Run: headless pygame with SDL's dummy video driver; simulated clock (each Clock.tick advances the game by its frame time, no real sleeping); random seed 0; keys injected as events and as key.get_pressed() state; no mouse input.
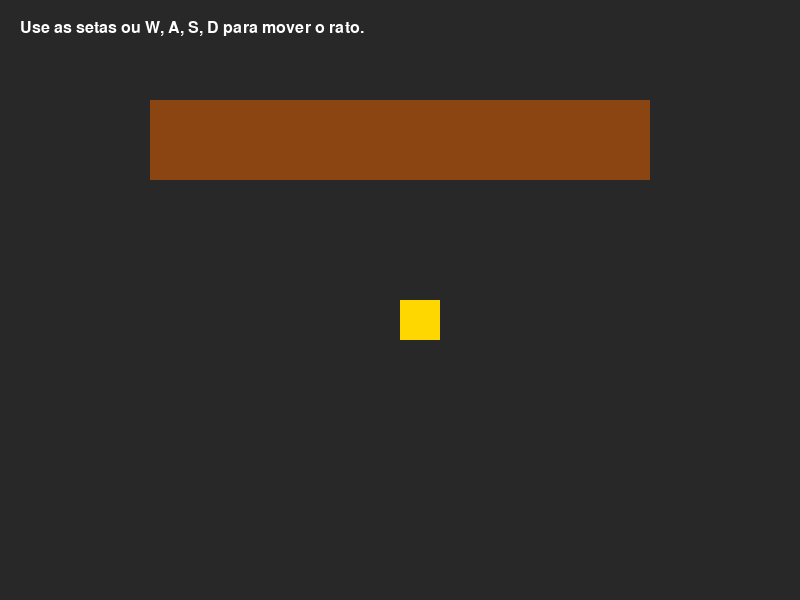
Frame 1 of 4 · flips 1–60 · no input
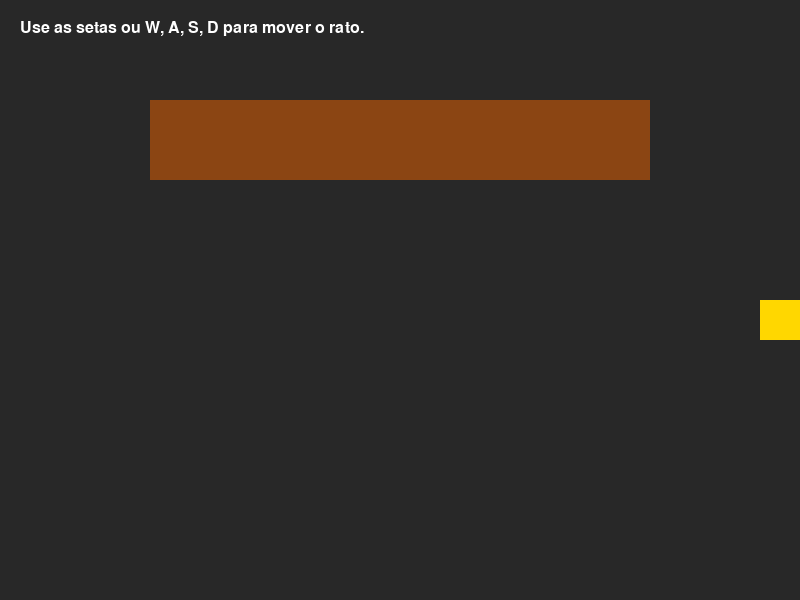
Frame 2 of 4 · flips 61–180 · tapped SPACE, RETURN · held RIGHT (→), D
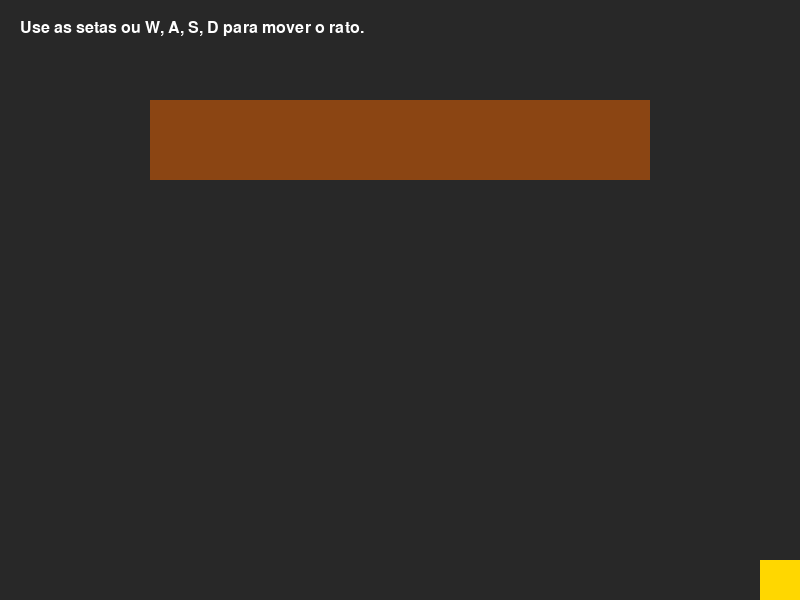
Frame 3 of 4 · flips 181–300 · held DOWN (↓), S
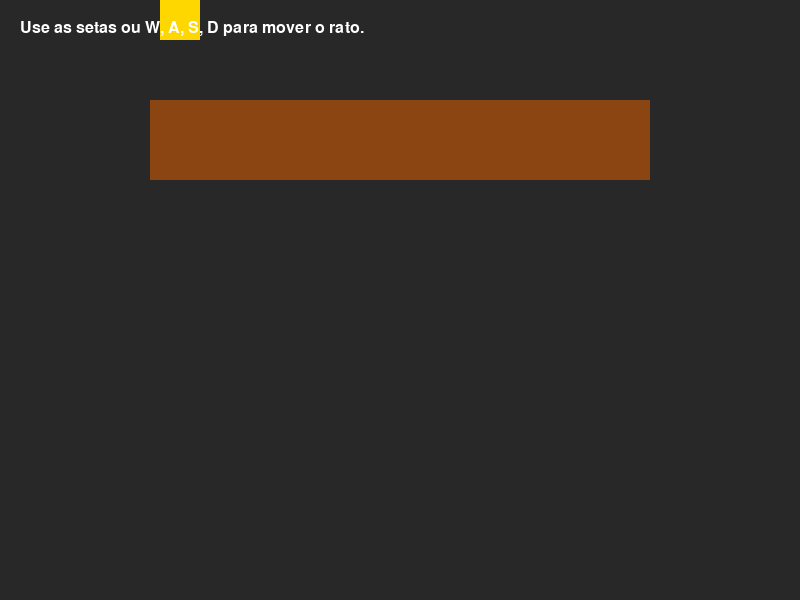
Frame 4 of 4 · flips 301–420 · held LEFT (←), A, UP (↑), W

The pygame program that drew these frames:

import pygame
import sys

# Inicialização do Pygame
pygame.init()

# Configurações da Tela
LARGURA, ALTURA = 800, 600
TELA = pygame.display.set_mode((LARGURA, ALTURA))
pygame.display.set_caption("Fuga na Cozinha - Pygame Edition")

# Cores
BRANCO = (255, 255, 255)
CINZA_ESCURO = (40, 40, 40)
MARROM = (139, 69, 19)
AMARELO = (255, 215, 0)
VERDE = (46, 139, 87)

# Relógio para controle de FPS
relogio = pygame.time.Clock()
FPS = 60

# Configuração do Jogador (O Rato)
jogador_tamanho = 40
jogador_x = LARGURA // 2
jogador_y = ALTURA // 2
jogador_velocidade = 5

# Loop Principal do Jogo
rodando = True
while rodando:
    # 1. Tratamento de Eventos
    for evento in pygame.event.get():
        if evento.type == pygame.QUIT:
            rodando = False

    # 2. Captura de Teclas (Movimentação)
    teclas = pygame.key.get_pressed()
    if teclas[pygame.K_LEFT] or teclas[pygame.K_a]:
        jogador_x -= jogador_velocidade
    if teclas[pygame.K_RIGHT] or teclas[pygame.K_d]:
        jogador_x += jogador_velocidade
    if teclas[pygame.K_UP] or teclas[pygame.K_w]:
        jogador_y -= jogador_velocidade
    if teclas[pygame.K_DOWN] or teclas[pygame.K_s]:
        jogador_y += jogador_velocidade

    # Limites da tela
    jogador_x = max(0, min(LARGURA - jogador_tamanho, jogador_x))
    jogador_y = max(0, min(ALTURA - jogador_tamanho, jogador_y))

    # 3. Renderização / Desenho na Tela
    TELA.fill(CINZA_ESCURO)  # Cor de fundo (ambiente de cozinha/despensa)

    # Desenhar um obstáculo/bancada de exemplo
    bancada_rect = pygame.Rect(150, 100, 500, 80)
    pygame.draw.rect(TELA, MARROM, bancada_rect)

    # Desenhar o jogador (Rato)
    pygame.draw.rect(TELA, AMARELO, (jogador_x, jogador_y, jogador_tamanho, jogador_tamanho))

    # Instruções na tela
    fonte = pygame.font.SysFont(None, 24)
    texto = fonte.render("Use as setas ou W, A, S, D para mover o rato.", True, BRANCO)
    TELA.blit(texto, (20, 20))

    # Atualiza o display
    pygame.display.flip()

    # Controla os quadros por segundo
    relogio.tick(FPS)

pygame.quit()
sys.exit()
